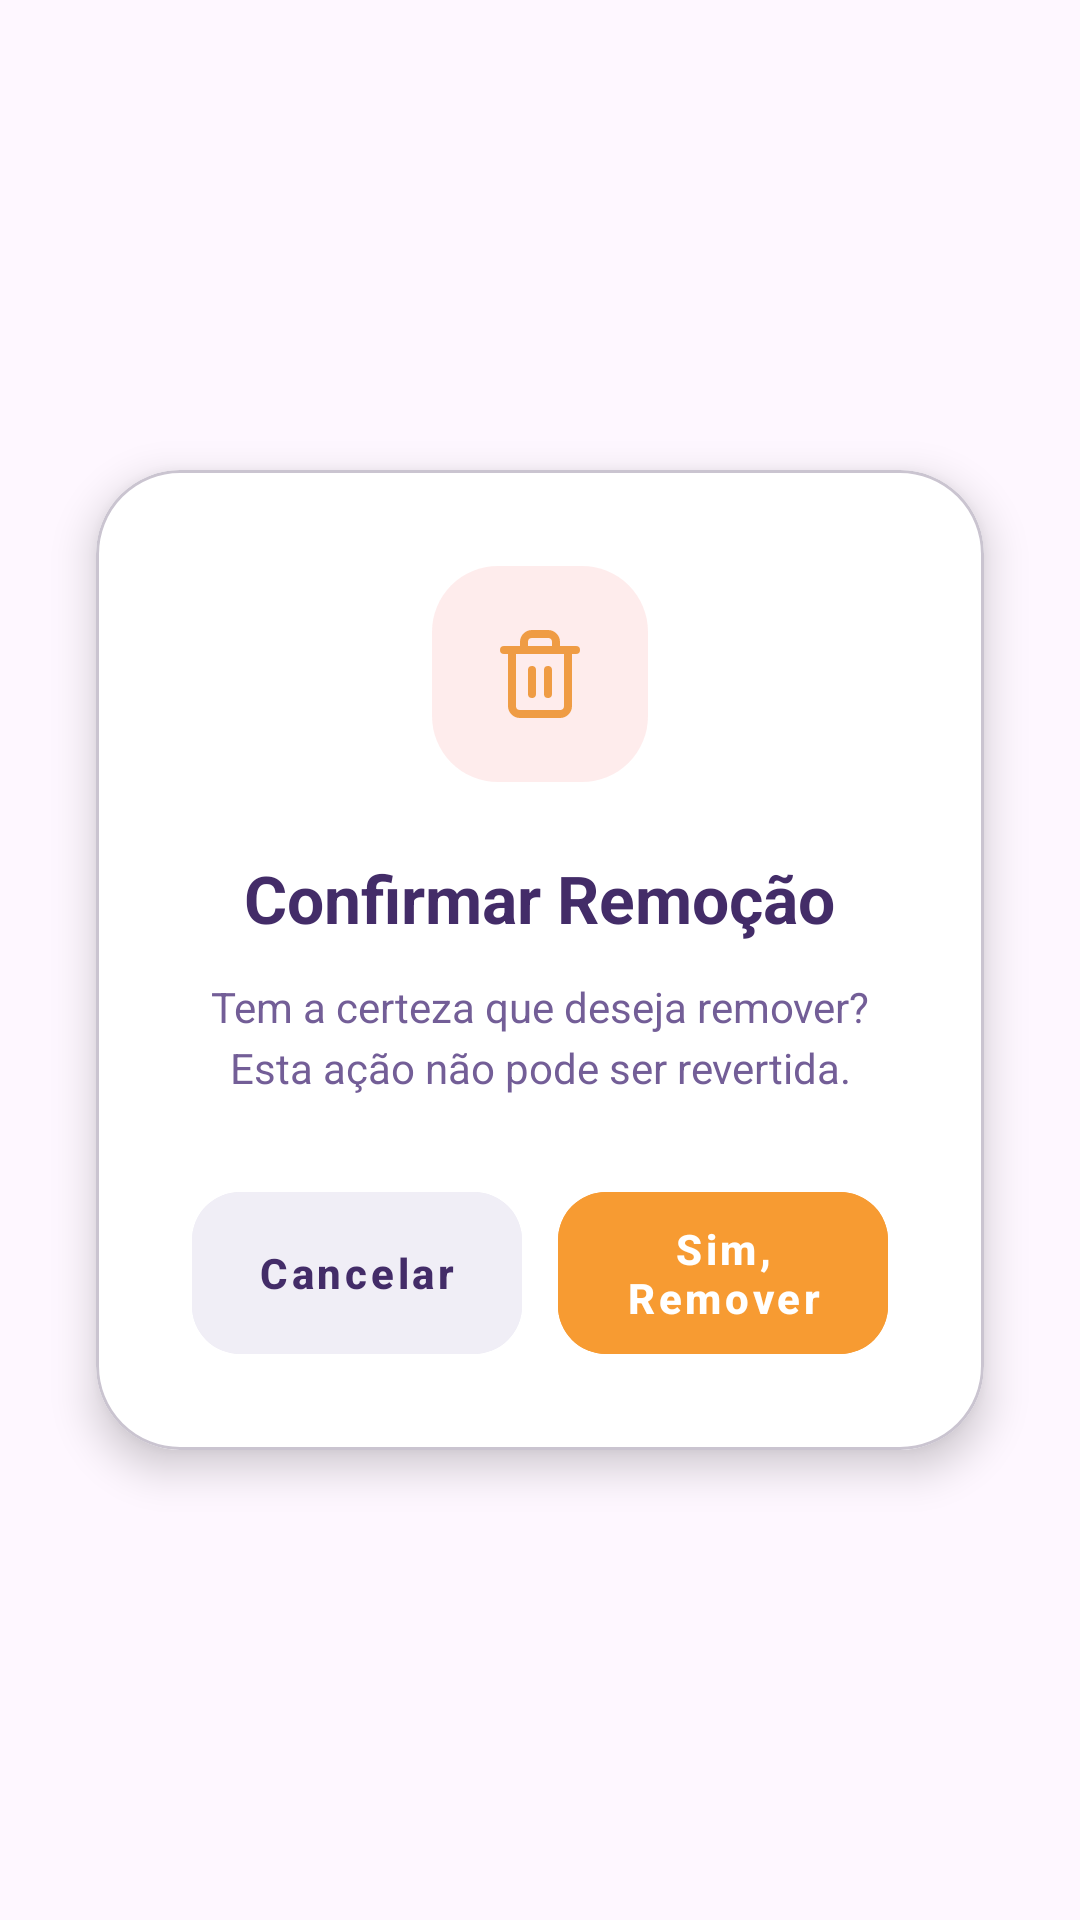

Android layout source for this screen:
<!-- AndroidManifest.xml: application theme Theme.GestaoHorariosEnfermagemMobile -->
<!-- res/layout/dialog_confirm_delete.xml -->
<?xml version="1.0" encoding="utf-8"?>
<FrameLayout xmlns:android="http://schemas.android.com/apk/res/android"
    xmlns:app="http://schemas.android.com/apk/res-auto"
    android:layout_width="match_parent"
    android:layout_height="match_parent">

    <com.google.android.material.card.MaterialCardView
        android:layout_width="match_parent"
        android:layout_height="wrap_content"
        android:layout_margin="32dp"
        android:layout_gravity="center"
        app:cardCornerRadius="28dp"
        app:cardElevation="8dp"
        app:cardBackgroundColor="@color/white">

        <LinearLayout
            android:layout_width="match_parent"
            android:layout_height="wrap_content"
            android:orientation="vertical"
            android:padding="32dp"
            android:gravity="center">

            
            <FrameLayout
                android:layout_width="72dp"
                android:layout_height="72dp"
                android:background="@drawable/bg_delete_icon_circle"
                android:layout_marginBottom="24dp">
                <ImageView
                    android:layout_width="32dp"
                    android:layout_height="32dp"
                    android:layout_gravity="center"
                    android:src="@drawable/ic_delete"
                    app:tint="#EF9C44" />
            </FrameLayout>

            <TextView
                android:id="@+id/tv_dialog_title"
                android:layout_width="wrap_content"
                android:layout_height="wrap_content"
                android:text="@string/confirm_removal"
                android:textColor="@color/text_primary"
                android:textSize="22sp"
                android:textStyle="bold"
                android:layout_marginBottom="12dp" />

            <TextView
                android:id="@+id/tv_dialog_message"
                android:layout_width="wrap_content"
                android:layout_height="wrap_content"
                android:text="@string/delete_confirmation_msg"
                android:textColor="@color/text_muted"
                android:textSize="14sp"
                android:gravity="center"
                android:lineSpacingExtra="4dp"
                android:layout_marginBottom="32dp" />

            
            <LinearLayout
                android:layout_width="match_parent"
                android:layout_height="wrap_content"
                android:orientation="horizontal"
                android:gravity="center">

                <com.google.android.material.button.MaterialButton
                    android:id="@+id/btn_cancel"
                    android:layout_width="0dp"
                    android:layout_height="54dp"
                    android:layout_weight="1"
                    android:text="@string/cancel"
                    android:textAllCaps="false"
                    android:textColor="@color/text_primary"
                    android:textSize="14sp"
                    android:textStyle="bold"
                    android:layout_marginEnd="6dp"
                    app:cornerRadius="16dp"
                    android:insetTop="0dp"
                    android:insetBottom="0dp"
                    android:backgroundTint="#F0EEF6"
                    style="@style/Widget.MaterialComponents.Button.UnelevatedButton"/>

                <com.google.android.material.button.MaterialButton
                    android:id="@+id/btn_confirm_delete"
                    android:layout_width="0dp"
                    android:layout_height="54dp"
                    android:layout_weight="1"
                    android:text="@string/yes_remove"
                    android:textAllCaps="false"
                    android:textColor="@color/white"
                    android:textSize="14sp"
                    android:textStyle="bold"
                    android:layout_marginStart="6dp"
                    app:cornerRadius="16dp"
                    android:insetTop="0dp"
                    android:insetBottom="0dp"
                    android:backgroundTint="#F79B32"
                    style="@style/Widget.MaterialComponents.Button.UnelevatedButton"/>
            </LinearLayout>
        </LinearLayout>
    </com.google.android.material.card.MaterialCardView>
</FrameLayout>
<!-- resources referenced by this layout -->
<resources>
  <color name="text_muted">#735E97</color>
  <color name="text_primary">#432C68</color>
  <color name="white">#FFFFFF</color>
  <!-- drawable bg_delete_icon_circle (drawable) -->
  <?xml version="1.0" encoding="utf-8"?>
  <shape xmlns:android="http://schemas.android.com/apk/res/android" android:shape="rectangle">
      <solid android:color="#1AEF4444" />
      <corners android:radius="22dp" />
  </shape>
  <!-- drawable ic_delete (drawable) -->
  <vector xmlns:android="http://schemas.android.com/apk/res/android"
      android:width="24dp"
      android:height="24dp"
      android:viewportWidth="24"
      android:viewportHeight="24">
      <path
          android:strokeColor="@color/text_muted"
          android:strokeWidth="2"
          android:strokeLineCap="round"
          android:strokeLineJoin="round"
          android:pathData="M3,6h18" />
      <path
          android:strokeColor="@color/text_muted"
          android:strokeWidth="2"
          android:strokeLineCap="round"
          android:strokeLineJoin="round"
          android:pathData="M19,6v14a2,2 0 0 1 -2,2H7a2,2 0 0 1 -2,-2V6m3,0V4a2,2 0 0 1 2,-2h4a2,2 0 0 1 2,2v2" />
      <path
          android:strokeColor="@color/text_muted"
          android:strokeWidth="2"
          android:strokeLineCap="round"
          android:strokeLineJoin="round"
          android:pathData="M10,11v6" />
      <path
          android:strokeColor="@color/text_muted"
          android:strokeWidth="2"
          android:strokeLineCap="round"
          android:strokeLineJoin="round"
          android:pathData="M14,11v6" />
  </vector>
  <string name="cancel">Cancelar</string>
  <string name="confirm_removal">Confirmar Remoção</string>
  <string name="delete_confirmation_msg">Tem a certeza que deseja remover? Esta ação não pode ser revertida.</string>
  <string name="yes_remove">Sim, Remover</string>
  <style name="Theme.GestaoHorariosEnfermagemMobile" parent="Base.Theme.GestaoHorariosEnfermagemMobile" />
  <style name="Base.Theme.GestaoHorariosEnfermagemMobile" parent="Theme.Material3.DayNight.NoActionBar">
          
          
      </style>
</resources>
